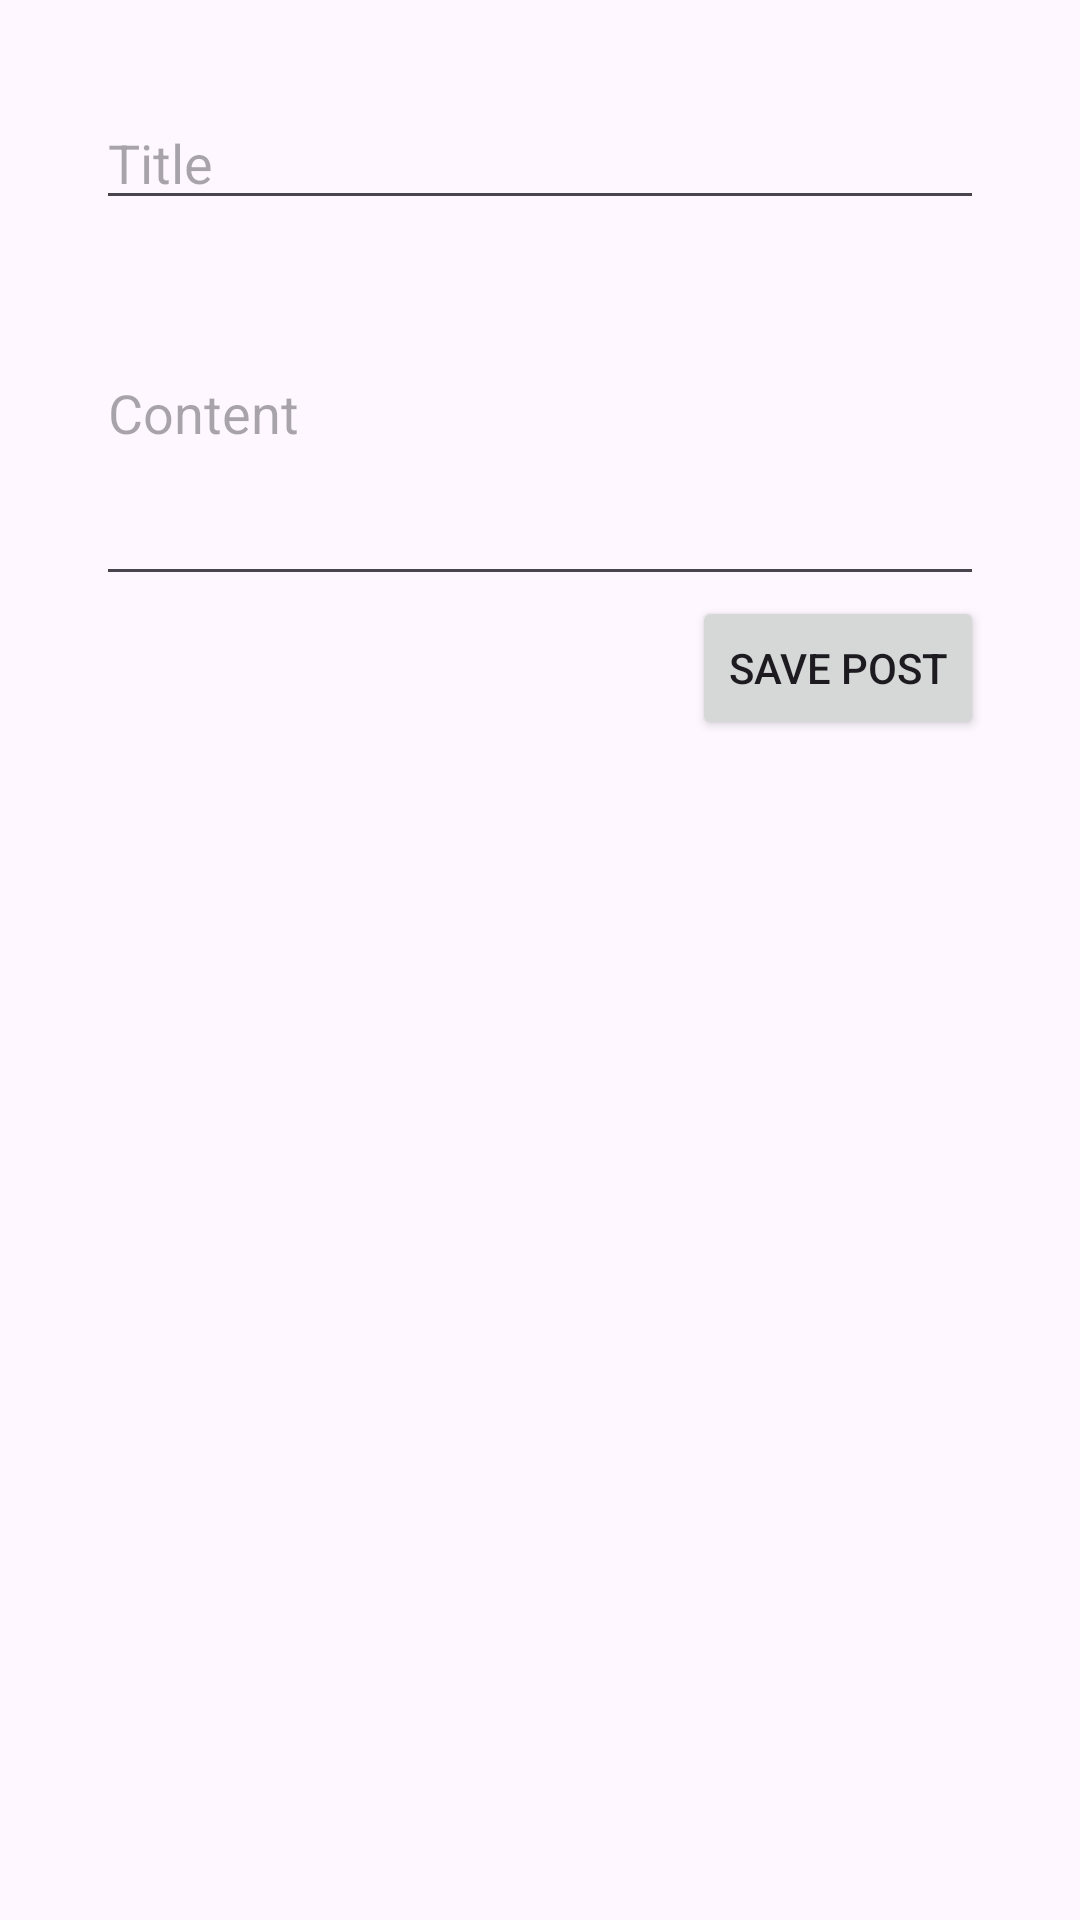

The Android layout XML behind this screen, and the referenced resources:
<!-- AndroidManifest.xml: application theme Theme.CSC306 -->
<!-- res/layout/activity_create_blog_post.xml -->
<?xml version="1.0" encoding="utf-8"?>
<ScrollView xmlns:android="http://schemas.android.com/apk/res/android"
    xmlns:app="http://schemas.android.com/apk/res-auto"
    xmlns:tools="http://schemas.android.com/tools"
    android:layout_width="match_parent"
    android:layout_height="match_parent"
    android:padding="16dp">

    <LinearLayout
        android:layout_width="match_parent"
        android:layout_height="wrap_content"
        android:orientation="vertical"
        android:padding="16dp">

        <EditText
            android:id="@+id/post_title_edit_text"
            android:layout_width="match_parent"
            android:layout_height="wrap_content"
            android:hint="Title"
            android:inputType="text"
            android:maxLines="1" />

        <EditText
            android:id="@+id/post_content_edit_text"
            android:layout_width="match_parent"
            android:layout_height="wrap_content"
            android:hint="Content"
            android:inputType="textMultiLine"
            android:minLines="5" />

        <Button
            android:id="@+id/save_post_button"
            android:layout_width="wrap_content"
            android:layout_height="wrap_content"
            android:layout_gravity="end"
            android:text="Save Post" />

    </LinearLayout>

</ScrollView>
<!-- resources referenced by this layout -->
<resources>
  <style name="Theme.CSC306" parent="Theme.Material3.DayNight.NoActionBar" />
</resources>
